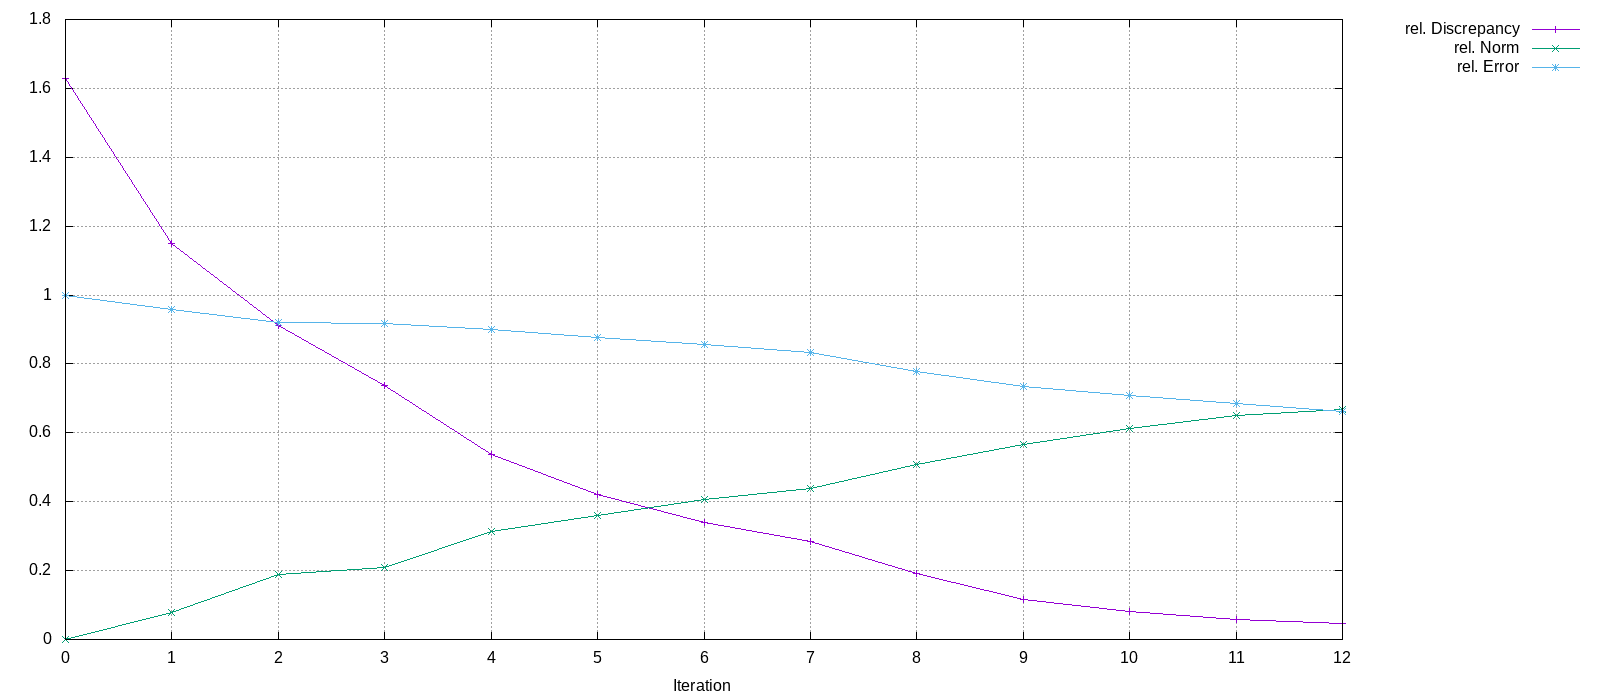

The data file committed next to this chart (first rows):
Iteration, rel. Discrepancy, rel. Norm, rel. Error
0, 1.628, 0, 1
1, 1.151, 0.07827, 0.9583
2, 0.9127, 0.1888, 0.9213
3, 0.7365, 0.2103, 0.9169
4, 0.5363, 0.314, 0.9006
5, 0.4216, 0.3608, 0.8767
6, 0.3385, 0.4078, 0.8557
7, 0.2835, 0.4386, 0.8337
8, 0.1906, 0.5071, 0.7784
9, 0.1165, 0.5673, 0.7342
10, 0.08036, 0.6139, 0.7088
11, 0.05803, 0.6515, 0.6856
12, 0.04575, 0.6677, 0.6633
